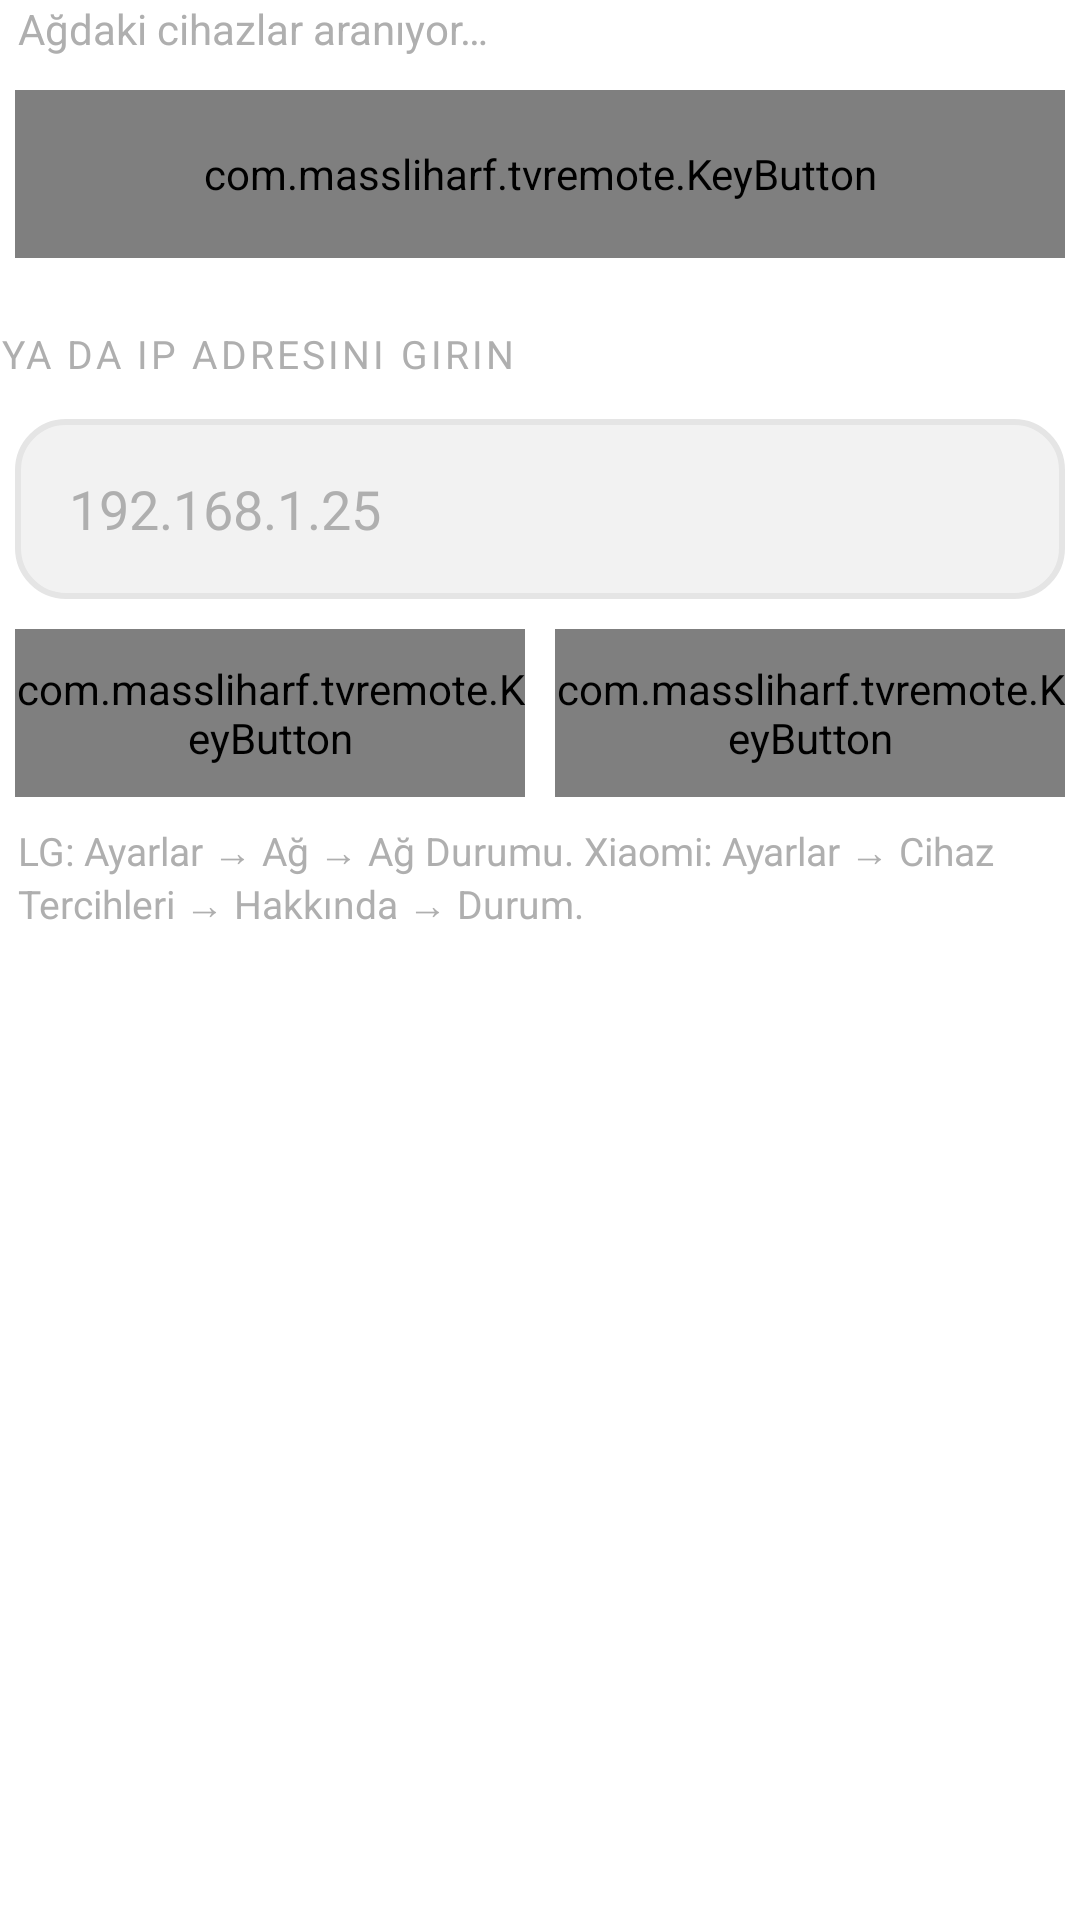

This screen was rendered from an Android layout file. Write that file and the resources it references.
<!-- AndroidManifest.xml: application theme AppTheme -->
<!-- res/layout/sheet_connect.xml -->
<?xml version="1.0" encoding="utf-8"?>
<LinearLayout xmlns:android="http://schemas.android.com/apk/res/android"
    xmlns:app="http://schemas.android.com/apk/res-auto"
    android:layout_width="match_parent"
    android:layout_height="wrap_content"
    android:orientation="vertical">

    <TextView
        android:id="@+id/scanStatus"
        android:layout_width="match_parent"
        android:layout_height="wrap_content"
        android:paddingStart="6dp"
        android:paddingEnd="6dp"
        android:paddingBottom="6dp"
        android:text="Ağdaki cihazlar aranıyor…"
        android:textColor="@color/muted"
        android:textSize="14sp" />

    <LinearLayout
        android:id="@+id/tvList"
        android:layout_width="match_parent"
        android:layout_height="wrap_content"
        android:orientation="vertical" />

    <com.massliharf.tvremote.KeyButton
        android:id="@+id/btnRescan"
        android:layout_width="match_parent"
        android:layout_height="56dp"
        android:layout_margin="5dp"
        app:kbIcon="@drawable/ic_refresh"
        app:kbText="Tekrar ara" />

    <TextView
        style="@style/SectionTitle"
        android:text="Ya da IP adresini girin" />

    <EditText
        android:id="@+id/ipField"
        android:layout_width="match_parent"
        android:layout_height="60dp"
        android:layout_margin="5dp"
        android:background="@drawable/field_bg"
        android:digits="0123456789."
        android:hint="192.168.1.25"
        android:inputType="number"
        android:paddingStart="18dp"
        android:paddingEnd="18dp"
        android:textColor="@color/text"
        android:textColorHint="@color/muted"
        android:textSize="18sp" />

    <LinearLayout style="@style/Row">
        <com.massliharf.tvremote.KeyButton
            android:id="@+id/btnIpLg"
            style="@style/GridKey"
            app:kbIcon="@drawable/ic_tv"
            app:kbKind="red"
            app:kbText="LG TV" />

        <com.massliharf.tvremote.KeyButton
            android:id="@+id/btnIpAtv"
            style="@style/GridKey"
            app:kbIcon="@drawable/ic_android"
            app:kbKind="green"
            app:kbText="Android TV" />
    </LinearLayout>

    <TextView
        android:layout_width="match_parent"
        android:layout_height="wrap_content"
        android:paddingStart="6dp"
        android:paddingTop="4dp"
        android:paddingEnd="6dp"
        android:text="LG: Ayarlar → Ağ → Ağ Durumu. Xiaomi: Ayarlar → Cihaz Tercihleri → Hakkında → Durum."
        android:textColor="@color/muted"
        android:textSize="13sp" />
</LinearLayout>
<!-- resources referenced by this layout -->
<resources>
  <color name="muted">#FFAFAFAF</color>
  <color name="text">#FF4B4B4B</color>
  <!-- drawable field_bg (drawable) -->
  <?xml version="1.0" encoding="utf-8"?>
  <selector xmlns:android="http://schemas.android.com/apk/res/android">
      <item android:state_focused="true">
          <shape android:shape="rectangle">
              <solid android:color="@color/sel_face" />
              <stroke android:width="2dp" android:color="@color/sel_border" />
              <corners android:radius="16dp" />
          </shape>
      </item>
      <item>
          <shape android:shape="rectangle">
              <solid android:color="@color/key_pressed" />
              <stroke android:width="2dp" android:color="@color/key_border" />
              <corners android:radius="16dp" />
          </shape>
      </item>
  </selector>
  <!-- drawable ic_tv (drawable) -->
  <?xml version="1.0" encoding="utf-8"?>
  <vector xmlns:android="http://schemas.android.com/apk/res/android"
      android:width="24dp" android:height="24dp"
      android:viewportWidth="960" android:viewportHeight="960">
      <group android:translateX="-0" android:translateY="960">
          <path android:fillColor="@android:color/white" android:pathData="M145.09-191.52q-32.51 0-55.87-23.52-23.35-23.52-23.35-56.26v-503.61q0-32.74 23.35-56.26 23.36-23.53 55.87-23.53h669.82q32.74 0 56.26 23.53 23.53 23.52 23.53 56.26v503.61q0 32.74-23.53 56.26-23.52 23.52-56.26 23.52h-177v46.04q0 16.96-11.64 28.28-11.64 11.33-28.53 11.33H362.26q-16.96 0-28.28-11.33-11.33-11.32-11.33-28.28v-46.04H145.09Z" />
      </group>
  </vector>
  <style name="GridKey">
          <item name="android:layout_width">0dp</item>
          <item name="android:layout_height">56dp</item>
          <item name="android:layout_weight">1</item>
          <item name="android:layout_margin">5dp</item>
      </style>
  <style name="Row">
          <item name="android:layout_width">match_parent</item>
          <item name="android:layout_height">wrap_content</item>
          <item name="android:orientation">horizontal</item>
      </style>
  <style name="SectionTitle">
          <item name="android:layout_width">match_parent</item>
          <item name="android:layout_height">wrap_content</item>
          <item name="android:layout_marginTop">18dp</item>
          <item name="android:layout_marginBottom">8dp</item>
          <item name="android:textColor">@color/muted</item>
          <item name="android:textSize">13sp</item>
          <item name="android:letterSpacing">0.08</item>
          <item name="android:textAllCaps">true</item>
      </style>
  <style name="AppTheme" parent="android:Theme.Material.Light.NoActionBar">
          <item name="android:windowBackground">@color/bg</item>
          <item name="android:colorPrimary">@color/green</item>
          <item name="android:colorAccent">@color/blue</item>
          <item name="android:statusBarColor">@color/bg</item>
          <item name="android:navigationBarColor">@color/bg</item>
          <item name="android:windowLightStatusBar">@bool/light_bars</item>
      </style>
  <color name="sel_face">#FFDDF4FF</color>
  <color name="sel_border">#FF84D8FF</color>
  <color name="key_pressed">#FFF2F2F2</color>
  <color name="key_border">#FFE5E5E5</color>
  <color name="bg">#FFFFFFFF</color>
  <color name="green">#FF58CC02</color>
  <color name="blue">#FF1CB0F6</color>
</resources>
